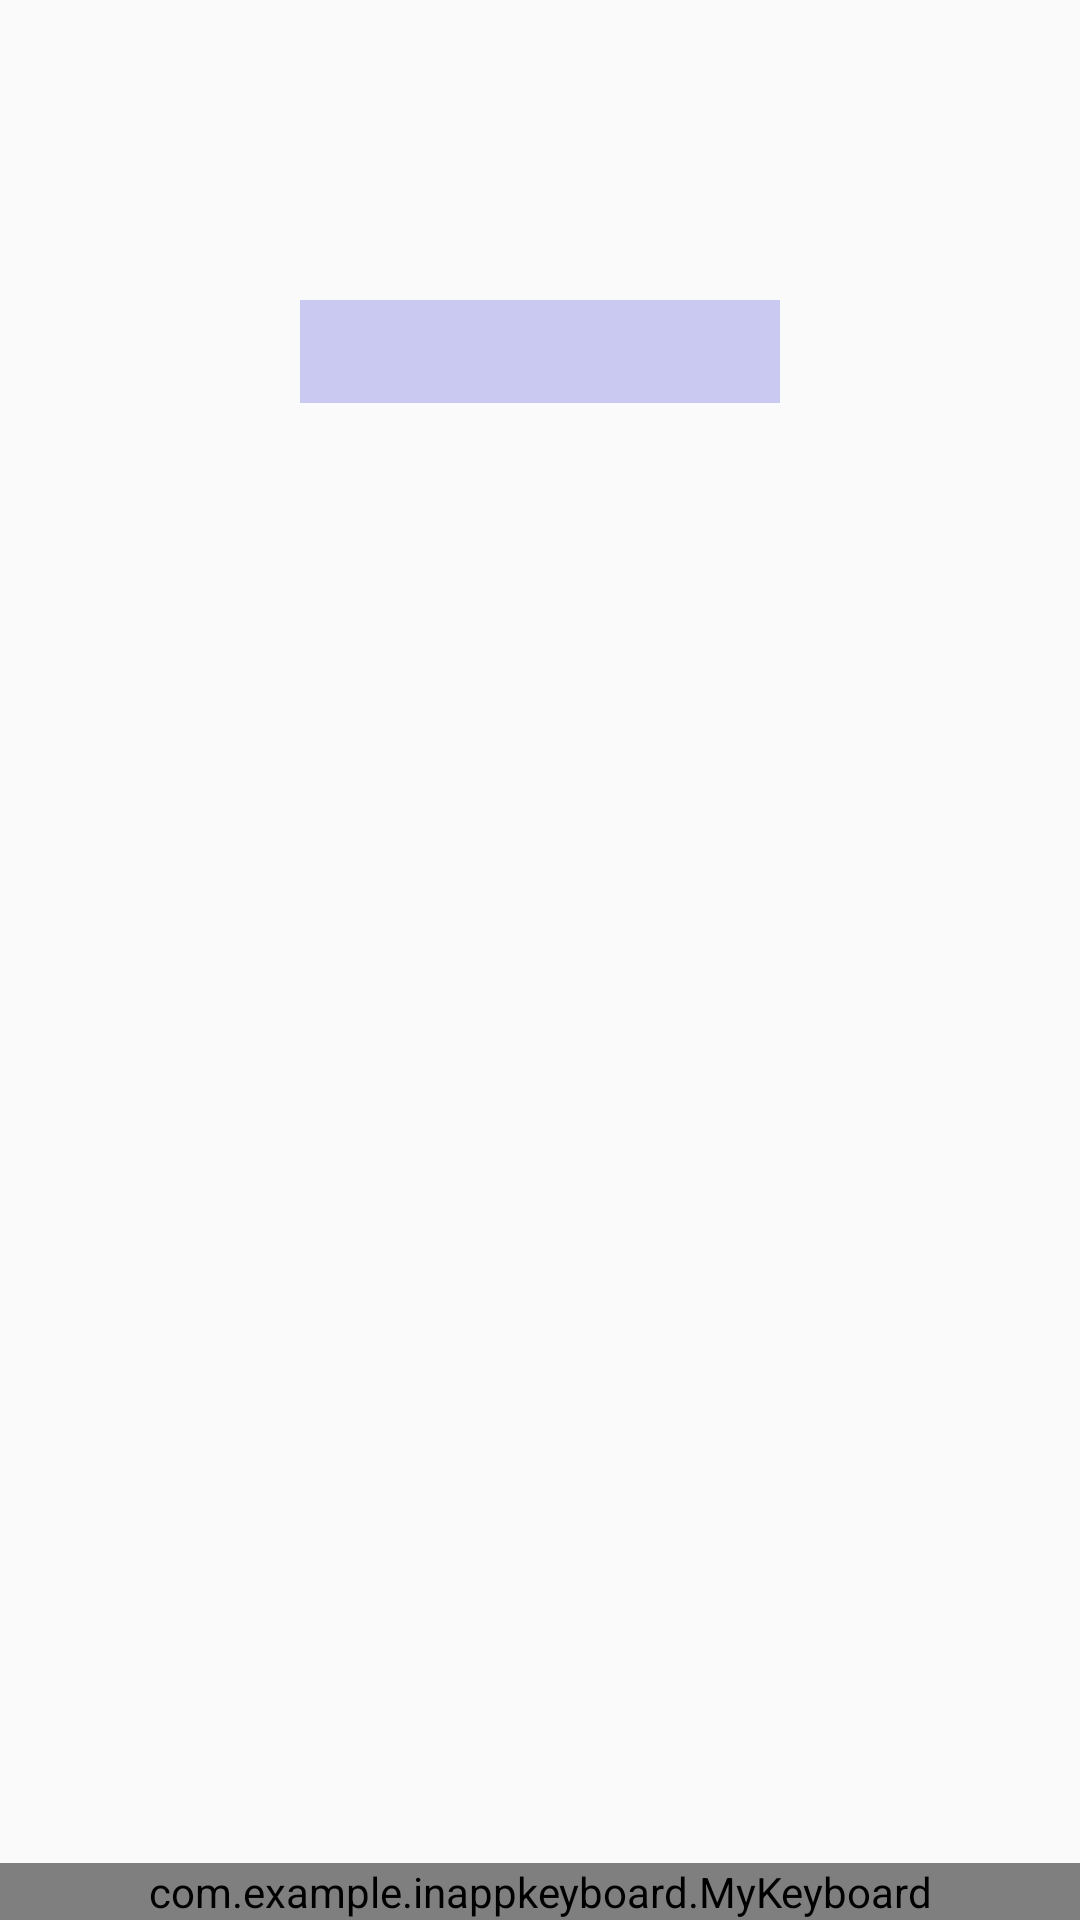

Here is an Android app screen rendered from its layout file. Give the layout XML and the strings, colors and styles it references.
<!-- AndroidManifest.xml: application theme AppTheme -->
<!-- res/layout/abc.xml -->
<?xml version="1.0" encoding="utf-8"?>
<RelativeLayout
    xmlns:android="http://schemas.android.com/apk/res/android"
    xmlns:tools="http://schemas.android.com/tools"
    android:layout_width="match_parent"
    android:layout_height="match_parent"
    tools:context=".MainActivity">

    <EditText
        android:id="@+id/editText"
        android:layout_width="match_parent"
        android:layout_height="wrap_content"
        android:background="#c9c9f1"
        android:layout_margin="100dp"
        android:padding="5dp"
        android:layout_alignParentTop="true"/>

    <com.example.inappkeyboard.MyKeyboard
        android:id="@+id/keyboard"
        android:layout_width="match_parent"
        android:layout_height="wrap_content"
        android:orientation="vertical"
        android:layout_alignParentBottom="true"/>

</RelativeLayout>
<!-- resources referenced by this layout -->
<resources>
  <style name="AppTheme" parent="Theme.AppCompat.Light.DarkActionBar">
          
          <item name="colorPrimary">@color/colorPrimary</item>
          <item name="colorPrimaryDark">@color/colorPrimaryDark</item>
          <item name="colorAccent">@color/colorAccent</item>
      </style>
  <!-- not gathered from this repository: default colours our renderer supplied (Android Studio template values) -->
  <color name="colorPrimary">#FF6200EE</color>
  <color name="colorPrimaryDark">#FF3700B3</color>
  <color name="colorAccent">#FF03DAC5</color>
</resources>
